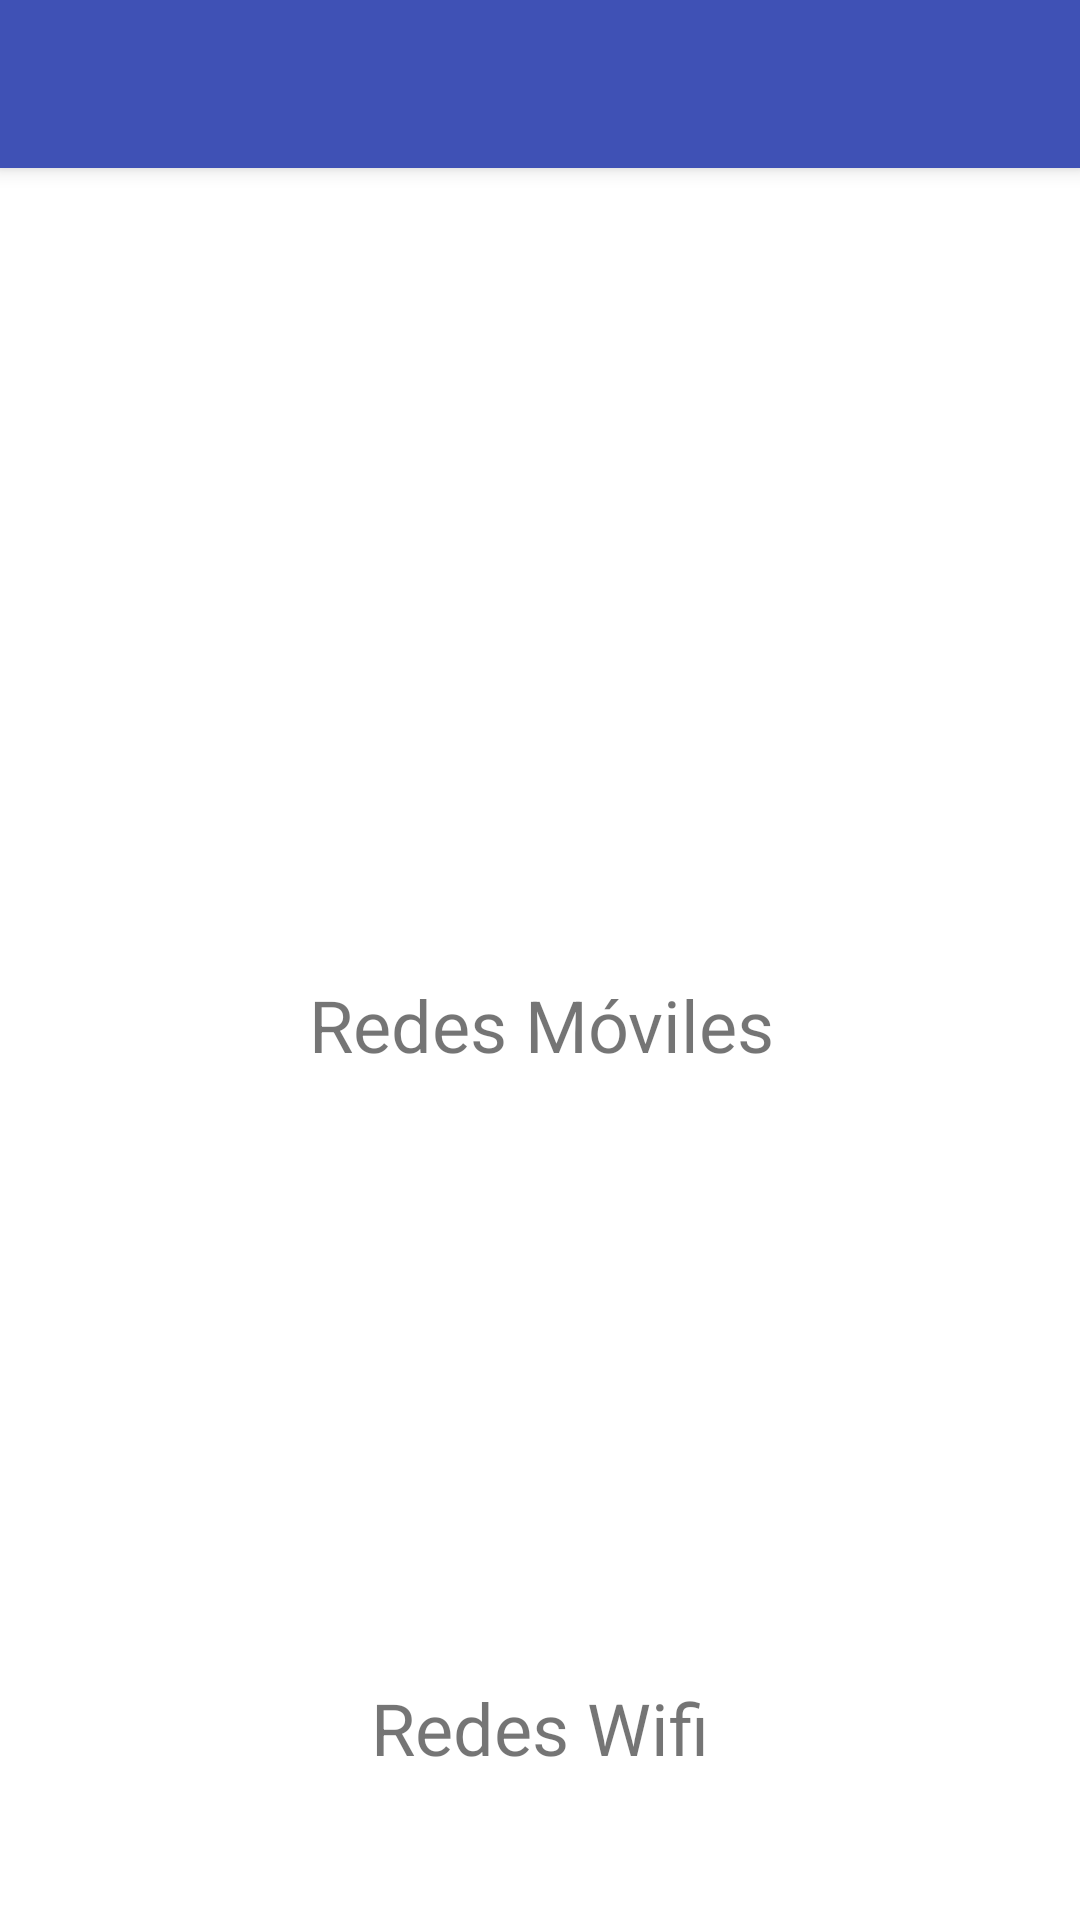

This screen was rendered from an Android layout file. Write that file and the resources it references.
<!-- AndroidManifest.xml: application theme AppTheme -->
<!-- res/layout/activity_inicio.xml -->
<?xml version="1.0" encoding="utf-8"?>
<android.support.design.widget.CoordinatorLayout xmlns:android="http://schemas.android.com/apk/res/android"
    xmlns:app="http://schemas.android.com/apk/res-auto"
    xmlns:tools="http://schemas.android.com/tools"
    android:layout_width="match_parent"
    android:layout_height="match_parent"
    tools:context=".Inicio">

    <android.support.design.widget.AppBarLayout
        android:layout_width="match_parent"
        android:layout_height="wrap_content"
        android:theme="@style/AppTheme.AppBarOverlay">

        <android.support.v7.widget.Toolbar
            android:id="@+id/toolbar"
            android:layout_width="match_parent"
            android:layout_height="?attr/actionBarSize"
            android:background="#3F51B5"
            app:popupTheme="@style/AppTheme.PopupOverlay" />

    </android.support.design.widget.AppBarLayout>

    <include layout="@layout/content_inicio" />

</android.support.design.widget.CoordinatorLayout>
<!-- res/layout/content_inicio.xml (included above) -->
<?xml version="1.0" encoding="utf-8"?>
<android.support.constraint.ConstraintLayout xmlns:android="http://schemas.android.com/apk/res/android"
    xmlns:app="http://schemas.android.com/apk/res-auto"
    xmlns:tools="http://schemas.android.com/tools"
    android:layout_width="match_parent"
    android:layout_height="match_parent"
    android:background="#FFFFFF"
    app:layout_behavior="@string/appbar_scrolling_view_behavior"
    tools:context=".Inicio"
    tools:showIn="@layout/activity_inicio">

    <ImageButton
        android:id="@+id/btnMovil"
        android:layout_width="153dp"
        android:layout_height="126dp"
        android:layout_marginStart="8dp"
        android:layout_marginEnd="8dp"
        android:layout_marginBottom="16dp"
        android:background="@drawable/drawable_movil"
        app:layout_constraintBottom_toTopOf="@+id/txtMovil"
        app:layout_constraintEnd_toEndOf="parent"
        app:layout_constraintHorizontal_bias="0.502"
        app:layout_constraintStart_toStartOf="parent" />

    <TextView
        android:id="@+id/txtMovil"
        android:layout_width="wrap_content"
        android:layout_height="wrap_content"
        android:layout_marginStart="8dp"
        android:layout_marginEnd="8dp"
        android:layout_marginBottom="60dp"
        android:text="@string/txt_redes_moviles"
        android:textSize="24sp"
        app:layout_constraintBottom_toTopOf="@+id/btnWifi"
        app:layout_constraintEnd_toEndOf="@+id/btnMovil"
        app:layout_constraintStart_toStartOf="@+id/btnMovil" />" />

    <ImageButton
        android:id="@+id/btnWifi"
        android:layout_width="153dp"
        android:layout_height="126dp"
        android:layout_marginStart="8dp"
        android:layout_marginEnd="8dp"
        android:layout_marginBottom="16dp"
        android:background="@drawable/drawable_wifi"
        app:layout_constraintBottom_toTopOf="@+id/txtWifi"
        app:layout_constraintEnd_toEndOf="parent"
        app:layout_constraintHorizontal_bias="0.502"
        app:layout_constraintStart_toStartOf="parent" />

    <TextView
        android:id="@+id/txtWifi"
        android:layout_width="wrap_content"
        android:layout_height="wrap_content"
        android:layout_marginStart="8dp"
        android:layout_marginEnd="8dp"
        android:layout_marginBottom="48dp"
        android:text="@string/txt_redes_wifi"
        android:textSize="24sp"
        app:layout_constraintBottom_toBottomOf="parent"
        app:layout_constraintEnd_toEndOf="@+id/btnWifi"
        app:layout_constraintHorizontal_bias="0.48"
        app:layout_constraintStart_toStartOf="@+id/btnWifi" />

</android.support.constraint.ConstraintLayout>
<!-- resources referenced by this layout -->
<resources>
  <string name="txt_redes_moviles">Redes Móviles</string>
  <string name="txt_redes_wifi">Redes Wifi</string>
  <style name="AppTheme.AppBarOverlay" parent="ThemeOverlay.AppCompat.Dark.ActionBar" />
  <style name="AppTheme.PopupOverlay" parent="ThemeOverlay.AppCompat.Light" />
  <style name="AppTheme" parent="Theme.AppCompat.Light.DarkActionBar">
          
          <item name="colorPrimary">@color/colorPrimary</item>
          <item name="colorPrimaryDark">@color/colorPrimaryDark</item>
          <item name="colorAccent">@color/colorAccent</item>
      </style>
  <color name="colorPrimary">#7A84BB</color>
  <color name="colorPrimaryDark">#303F9F</color>
  <color name="colorAccent">#FF4081</color>
</resources>
